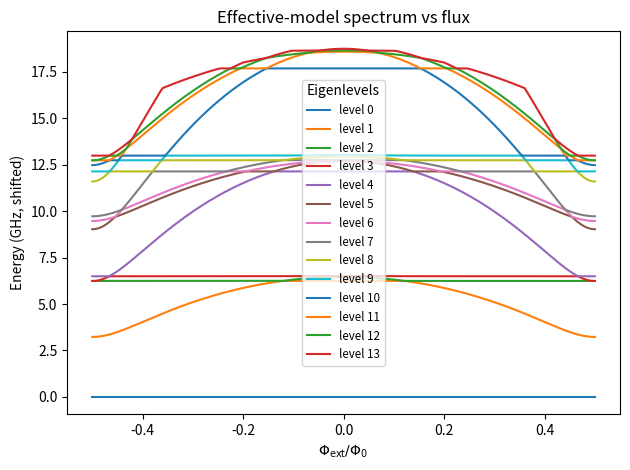
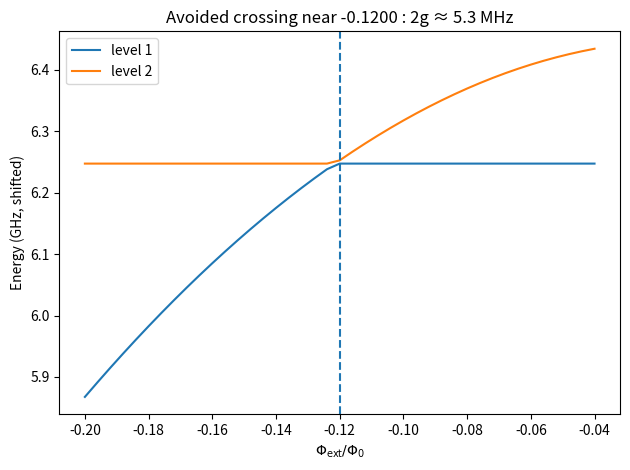
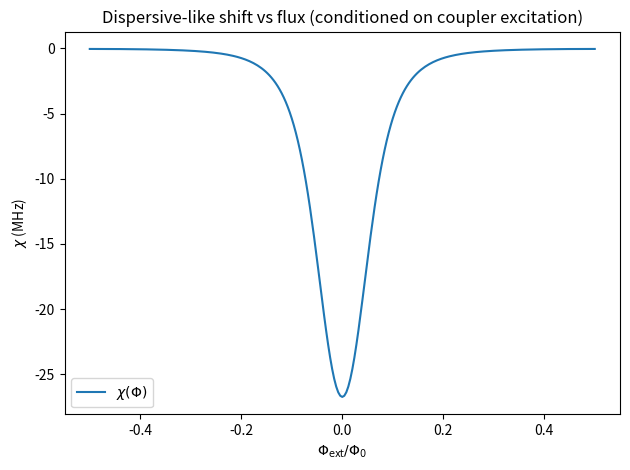

Reproduce these figures in Python, in order.
import numpy as np
import matplotlib.pyplot as plt
from scipy.linalg import eigh

# ----------------------------
# Helpers: ladder operators
# ----------------------------
def destroy(N):
    a = np.zeros((N, N), dtype=complex)
    for n in range(1, N):
        a[n-1, n] = np.sqrt(n)
    return a

def kron3(A, B, C):
    return np.kron(np.kron(A, B), C)

def number_op(N):
    a = destroy(N)
    return a.conj().T @ a

# ----------------------------
# Your physical params (SI)
# ----------------------------
L_r  = 0.60e-9
C_r  = 1.00e-12
L_J1 = 18.3e-9
L_J2 = 11.0e-9
C_J1 = 55e-15
C_J2 = 33e-15

PHI0 = 2.067833848e-15
e    = 1.602176634e-19
h    = 6.62607015e-34

# Bare resonator frequency (Hz, GHz)
omega_r = 1.0 / np.sqrt(L_r * C_r)               # rad/s
f_r_ghz  = omega_r / (2*np.pi) / 1e9             # GHz

# SQUID: EJ from inductance at zero flux, then EJ_eff(Phi)
# Using SI energies (Joules) here.
EJ1_J = (PHI0/(2*np.pi))**2 / L_J1
EJ2_J = (PHI0/(2*np.pi))**2 / L_J2

C_c = C_J1 + C_J2
ECc_J = e**2/(2*C_c)

def EJ_eff_J(phi_over_phi0):
    """Asymmetric SQUID effective EJ (Joules) vs phi/phi0."""
    phi = phi_over_phi0 * PHI0
    return np.sqrt(EJ1_J**2 + EJ2_J**2 + 2*EJ1_J*EJ2_J*np.cos(2*np.pi*phi_over_phi0))

def LJeff(phi_over_phi0):
    """Effective Josephson inductance from EJ_eff."""
    return (PHI0/(2*np.pi))**2 / EJ_eff_J(phi_over_phi0)

def f_c_ghz(phi_over_phi0):
    """Coupler plasma frequency ~ 1/sqrt(LJ_eff * C_c) (GHz)."""
    omega_c = 1.0 / np.sqrt(LJeff(phi_over_phi0) * C_c)
    return omega_c/(2*np.pi)/1e9

# ----------------------------
# Effective model parameters (GHz)
# ----------------------------
# You can set these from your scqubits diagonalization at a chosen flux point.
# Example: use your previously printed numbers for the qubit:
wq_ghz = 6.247435          # qubit frequency (GHz), example from your table
aq_ghz = -0.35             # qubit anharmonicity (GHz) ~ -E_C/h (set/fit as needed)

# Coupler anharmonicity: transmon-like approx alpha_c ~ -E_Cc/h (in GHz)
alpha_c_ghz = -(ECc_J/h)/1e9

# Cross-Kerr between q and c (GHz). Set/fit as needed.
chi_qc_ghz = -0.002        # -2 MHz as a starter

# Coupling strength g_rc (GHz). 60 MHz => 0.060 GHz is 2g? careful:
# In many plots "2g" is the splitting, so g = (2g)/2.
two_g_MHz = 60.0
g_rc_ghz = (two_g_MHz/2) / 1000.0  # GHz

# ----------------------------
# Truncations
# ----------------------------
Nq, Nr, Nc = 4, 8, 8   # increase if you need more accuracy

aq = destroy(Nq)
ar = destroy(Nr)
ac = destroy(Nc)

nq = number_op(Nq)
nr = number_op(Nr)
nc = number_op(Nc)

Iq = np.eye(Nq)
Ir = np.eye(Nr)
Ic = np.eye(Nc)

# Kerr operators a^\dagger^2 a^2 = n(n-1)
kerr_q = (aq.conj().T @ aq.conj().T @ aq @ aq)
kerr_c = (ac.conj().T @ ac.conj().T @ ac @ ac)

# Position-like (a + a^\dagger)
xr = ar + ar.conj().T
xc = ac + ac.conj().T

# ----------------------------
# Build Hamiltonian (GHz units: H/h)
# ----------------------------
def H_eff_ghz(phi_over_phi0):
    wc = f_c_ghz(phi_over_phi0)

    # Local terms
    Hq = wq_ghz * nq + 0.5 * aq_ghz * kerr_q
    Hr = f_r_ghz * nr
    Hc = wc * nc + 0.5 * alpha_c_ghz * kerr_c

    # Cross-Kerr q-c will be added via tensor product below

    # Assemble with tensor products
    H = np.zeros((Nq*Nr*Nc, Nq*Nr*Nc), dtype=complex)
    H += kron3(Hq, Ir, Ic)
    H += kron3(Iq, Hr, Ic)
    H += kron3(Iq, Ir, Hc)

    # chi_qc * nq * nc
    H += chi_qc_ghz * kron3(nq, Ir, nc)

    # g_rc (ar+ar†)(ac+ac†)
    H += g_rc_ghz * kron3(Iq, xr, xc)

    return H

# ----------------------------
# Sweep flux and diagonalize
# ----------------------------
phis = np.linspace(-0.5, 0.5, 251)   # phi_ext/phi0
n_eigs = 14

evals = np.zeros((len(phis), n_eigs))
for i, phi in enumerate(phis):
    H = H_eff_ghz(phi)
    w, _ = eigh(H)
    w = np.real(w)
    w -= w[0]          # shift ground to 0
    evals[i, :] = w[:n_eigs]

# ----------------------------
# Plot 1: spectrum vs flux
# ----------------------------
plt.figure()
for k in range(n_eigs):
    plt.plot(phis, evals[:, k], label=f'level {k}')
plt.xlabel(r'$\Phi_{\rm ext}/\Phi_0$')
plt.ylabel('Energy (GHz, shifted)')
plt.title('Effective-model spectrum vs flux')
plt.legend(title='Eigenlevels', loc='best', fontsize='small')
plt.tight_layout()
plt.show()

# ----------------------------
# Plot 2: avoided-crossing zoom + estimate 2g
# We look for the minimum splitting between levels 1 and 2 (tweak if needed).
# ----------------------------
k1, k2 = 1, 2
splitting_ghz = evals[:, k2] - evals[:, k1]
imin = np.argmin(np.abs(splitting_ghz))
phi_star = phis[imin]
two_g_est_MHz = np.abs(splitting_ghz[imin]) * 1000.0  # GHz -> MHz

# zoom window
win = 20
i0 = max(0, imin - win)
i1 = min(len(phis), imin + win + 1)

plt.figure()
plt.plot(phis[i0:i1], evals[i0:i1, k1], label=f'level {k1}')
plt.plot(phis[i0:i1], evals[i0:i1, k2], label=f'level {k2}')
plt.axvline(phi_star, linestyle='--')
plt.title(f'Avoided crossing near {phi_star:.4f} : 2g ≈ {two_g_est_MHz:.1f} MHz')
plt.xlabel(r'$\Phi_{\rm ext}/\Phi_0$')
plt.ylabel('Energy (GHz, shifted)')
plt.legend()
plt.tight_layout()
plt.show()

# ----------------------------
# Plot 3: "dispersive shift" χ(Φ) (MHz)
# A robust numeric definition: resonator frequency conditioned on coupler excitation.
#
# Define:
#   ωr(nc=0) ≈ E(0,1_r,0_c)-E(0,0,0)
#   ωr(nc=1) ≈ E(0,1_r,1_c)-E(0,0,1_c)
# Then χ_rc = ωr(nc=1) - ωr(nc=0)
#
# In dressed spectrum, we don't have perfect labels; in this simple model
# the low levels tend to be:
#   0: |0,0,0>
#   1: mostly |0,1,0> or |0,0,1> depending on flux
# So for a cleaner χ, you'd label eigenstates by overlap.
# We'll implement overlap-labeling with bare Fock states.
# ----------------------------
def basis_index(nq_, nr_, nc_):
    return (nq_*Nr + nr_)*Nc + nc_

# Bare target states in the computational basis
ket_000 = basis_index(0,0,0)
ket_010 = basis_index(0,1,0)  # 1 photon in resonator
ket_001 = basis_index(0,0,1)  # 1 excitation in coupler
ket_011 = basis_index(0,1,1)

chi_MHz = np.zeros(len(phis))

for i, phi in enumerate(phis):
    H = H_eff_ghz(phi)
    w, v = eigh(H)
    w = np.real(w)

    # Find the dressed eigenstate closest to each bare ket by maximum overlap
    overlaps = np.abs(v.conj().T)  # (dim, dim) but we use rows via v[:,j]
    # easier: compute overlap of each eigenvector with specific bare basis element
    ov_000 = np.abs(v[ket_000, :])**2
    ov_010 = np.abs(v[ket_010, :])**2
    ov_001 = np.abs(v[ket_001, :])**2
    ov_011 = np.abs(v[ket_011, :])**2

    j000 = np.argmax(ov_000)
    j010 = np.argmax(ov_010)
    j001 = np.argmax(ov_001)
    j011 = np.argmax(ov_011)

    # conditioned resonator frequencies (GHz)
    wr0 = (w[j010] - w[j000])  # resonator frequency when nc≈0
    wr1 = (w[j011] - w[j001])  # resonator frequency when nc≈1

    chi_MHz[i] = (wr1 - wr0) * 1000.0

plt.figure()
plt.plot(phis, chi_MHz)
plt.xlabel(r'$\Phi_{\rm ext}/\Phi_0$')
plt.ylabel(r'$\chi$ (MHz)')
plt.title('Dispersive-like shift vs flux (conditioned on coupler excitation)')
plt.legend([r'$\chi(\Phi)$'], loc='best')
plt.tight_layout()
plt.show()
